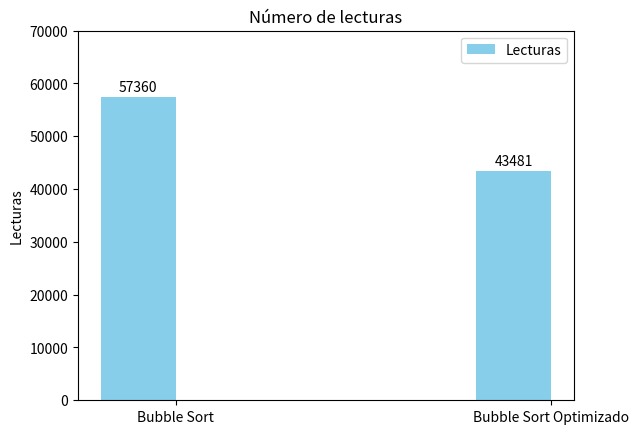

Here is the Python script that generated this plot:
import numpy as np
import matplotlib.pyplot as plt

men_means = (57360, 43481) #medias


ind = np.arange(len(men_means))  # the x locations for the groups
print(str(ind))
width = 0.20  # the width of the bars

fig, ax = plt.subplots()
rects1 = ax.bar(ind - width/2, men_means, width,
                color='SkyBlue', label='Lecturas')


# Add some text for labels, title and custom x-axis tick labels, etc.
ax.set_ylabel('Lecturas')
ax.set_title('Número de lecturas')
ax.set_xticks(ind)
plt.yticks(np.arange(0,80000,10000))
#plt.grid(True) #Reja
ax.set_xticklabels(('Bubble Sort', 'Bubble Sort Optimizado')) #Barras titulos
ax.legend()


def autolabel(rects, xpos='center'):
    """
    Attach a text label above each bar in *rects*, displaying its height.

    *xpos* indicates which side to place the text w.r.t. the center of
    the bar. It can be one of the following {'center', 'right', 'left'}.
    """

    xpos = xpos.lower()  # normalize the case of the parameter
    ha = {'center': 'center', 'right': 'left', 'left': 'right'}
    offset = {'center': 0.5, 'right': 0.57, 'left': 0.43}  # x_txt = x + w*off

    for rect in rects:
        
            height = rect.get_height()
            ax.text(rect.get_x() + rect.get_width()*offset[xpos], 1.01*height,
                    '{}'.format(height), ha=ha[xpos], va='bottom')


autolabel(rects1, "center")


plt.show()
